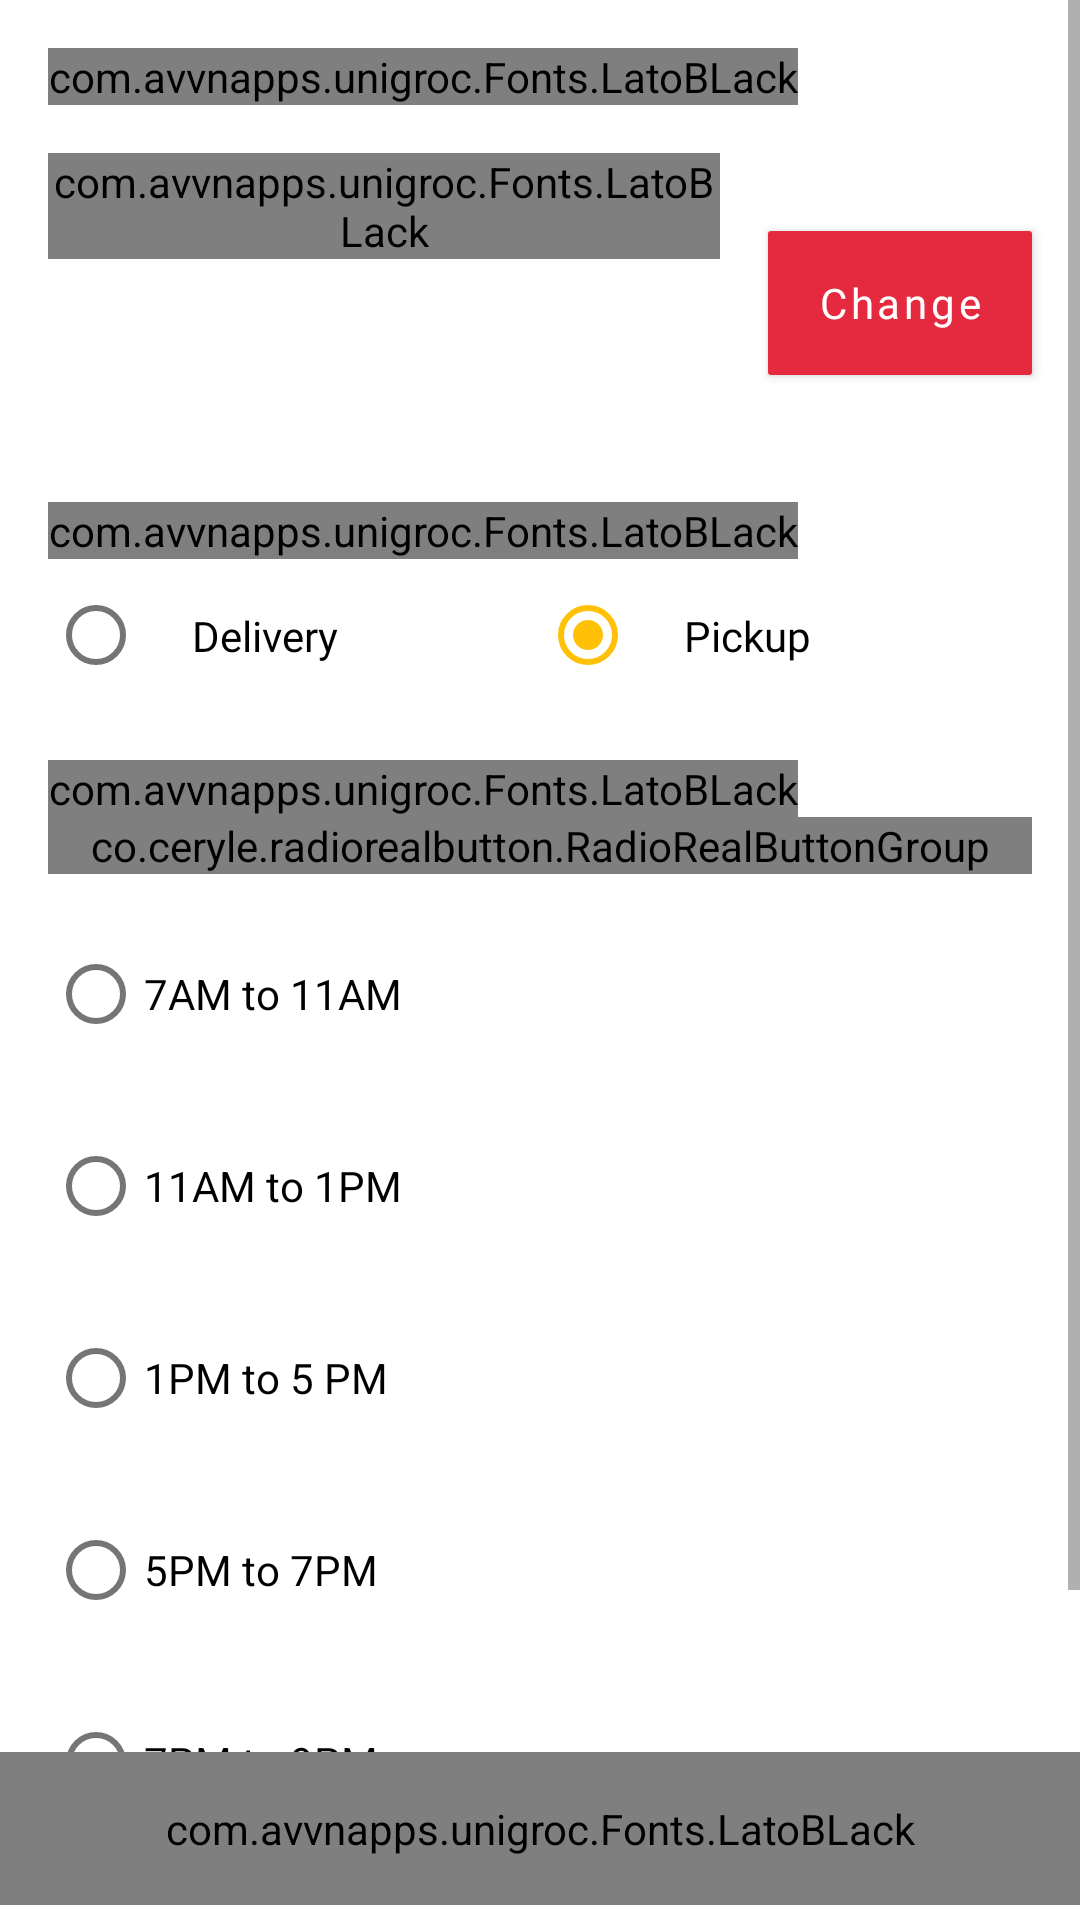

Reconstruct the res/layout file that produces this screen, plus the resources it refers to.
<!-- AndroidManifest.xml: application theme AppTheme -->
<!-- res/layout/activity_delivery_details.xml -->
<?xml version="1.0" encoding="utf-8"?>
<RelativeLayout xmlns:android="http://schemas.android.com/apk/res/android"
        xmlns:app="http://schemas.android.com/apk/res-auto"
        xmlns:tools="http://schemas.android.com/tools"
        android:layout_width="match_parent"
        android:layout_height="match_parent"
        android:background="@color/color_white"
        tools:context=".ui.generate_cart.DeliveryDetailsActivity">

    <ScrollView
            android:layout_width="match_parent"
            android:layout_height="match_parent"
            android:layout_above="@id/delivery_details_continue_ll">

        <LinearLayout
                android:layout_width="match_parent"
                android:layout_height="wrap_content"
                android:orientation="vertical">


            <com.avvnapps.unigroc.Fonts.LatoBLack
                    android:layout_width="wrap_content"
                    android:layout_height="wrap_content"
                    android:layout_margin="16dp"
                    android:text="Deliver To"
                    android:textSize="18sp"
                    android:textStyle="bold" />

            <RelativeLayout
                    android:layout_width="match_parent"
                    android:layout_height="wrap_content"
                    android:layout_marginLeft="16dp"
                    android:layout_marginBottom="16dp">

                <Button
                        android:id="@+id/delivery_details_change_address_btn"
                        android:layout_width="wrap_content"
                        android:layout_height="wrap_content"
                        android:layout_alignParentRight="true"
                        android:layout_centerVertical="true"
                        android:fontFamily="@font/bold"
                        android:layout_margin="16dp"
                        android:background="@drawable/add_to_cart_btn_background"
                        android:text="Change"
                        android:textColor="@color/color_white" />

                <LinearLayout
                        android:layout_width="match_parent"
                        android:layout_height="wrap_content"
                        android:layout_toLeftOf="@id/delivery_details_change_address_btn"
                        android:orientation="vertical">

                    <com.avvnapps.unigroc.Fonts.LatoBLack
                            android:id="@+id/delivery_details_address_name_tv"
                            android:layout_width="wrap_content"
                            android:layout_height="wrap_content"
                            android:text="Home"
                            android:textSize="16sp"
                            android:textStyle="bold" />

                    <TextView
                            android:id="@+id/delivery_details_address_one_tv"
                            android:layout_width="wrap_content"
                            android:layout_height="wrap_content" />

                    <TextView
                            android:id="@+id/delivery_details_address_two_tv"
                            android:layout_width="wrap_content"
                            android:layout_height="wrap_content" />

                    <TextView
                            android:id="@+id/delivery_details_landmark_tv"
                            android:layout_width="wrap_content"
                            android:layout_height="wrap_content"
                            android:layout_marginTop="8dp" />
                </LinearLayout>

            </RelativeLayout>

            <com.avvnapps.unigroc.Fonts.LatoBLack
                    android:layout_width="wrap_content"
                    android:layout_height="wrap_content"
                    android:layout_marginLeft="16dp"
                    android:text="Select"
                    android:textSize="18sp"
                    android:textStyle="bold" />

            <RadioGroup
                    android:id="@+id/delivery_details_type_radiogroup"
                    android:layout_width="match_parent"
                    android:layout_height="wrap_content"
                    android:layout_marginLeft="16dp"
                    android:layout_marginRight="16dp"
                    android:checkedButton="@+id/delivery_details_pickup_rb"
                    android:orientation="horizontal">

                <RadioButton
                        android:id="@+id/delivery_details_delivery_rb"
                        android:layout_width="0dp"
                        android:layout_height="wrap_content"
                        android:layout_weight="1"
                        android:fontFamily="@font/bold"
                        android:padding="16dp"
                        android:text="Delivery" />

                <RadioButton
                        android:id="@+id/delivery_details_pickup_rb"
                        android:layout_width="0dp"
                        android:layout_height="wrap_content"
                        android:layout_weight="1"
                        android:fontFamily="@font/bold"

                        android:padding="16dp"
                        android:text="Pickup" />
            </RadioGroup>

            <com.avvnapps.unigroc.Fonts.LatoBLack
                    android:layout_width="wrap_content"
                    android:layout_height="wrap_content"
                    android:layout_marginLeft="16dp"
                    android:layout_marginTop="16dp"
                    android:text="Choose Slot"
                    android:textSize="18sp"
                    android:textStyle="bold" />

            <co.ceryle.radiorealbutton.RadioRealButtonGroup
                    android:id="@+id/delivery_details_day_radiogroup"
                    android:layout_width="match_parent"
                    android:layout_height="wrap_content"
                    android:layout_marginLeft="16dp"
                    android:layout_marginRight="16dp"
                    app:rrbg_animateDrawables_enter="overshoot"
                    app:rrbg_animateTexts_enter="overshoot"
                    app:rrbg_dividerColor="@color/black"
                    app:rrbg_dividerSize="1dp"
                    app:rrbg_radius="1dp"
                    app:rrbg_selectorColor="@color/primaryColor"
                    app:rrbg_selectorSize="6dp">

                <co.ceryle.radiorealbutton.RadioRealButton
                        android:id="@+id/delivery_details_today_rb"
                        android:layout_width="wrap_content"
                        android:layout_height="wrap_content"
                        app:rrb_checked="true"
                        app:rrb_ripple="true"
                        app:rrb_rippleColor="@color/black"
                        app:rrb_text="Today"
                        app:rrb_textColor="@color/black" />

                <co.ceryle.radiorealbutton.RadioRealButton
                        android:id="@+id/delivery_details_tomorrow_rb"
                        android:layout_width="wrap_content"
                        android:layout_height="wrap_content"
                        app:rrb_ripple="true"
                        app:rrb_rippleColor="@color/black"
                        app:rrb_text="Tommorow"
                        app:rrb_textColor="@color/black" />

            </co.ceryle.radiorealbutton.RadioRealButtonGroup>

            <RadioGroup
                    android:id="@+id/delivery_details_time_radiogroup"
                    android:layout_width="match_parent"
                    android:layout_height="wrap_content"
                    android:layout_margin="16dp"
                    android:orientation="vertical">

                <RadioButton
                        android:id="@+id/delivery_details_7_11_rb"
                        android:layout_width="match_parent"
                        android:layout_height="wrap_content"
                        android:layout_marginBottom="16dp"
                        android:text="7AM to 11AM" />

                <RadioButton
                        android:id="@+id/delivery_details_11_1_rb"
                        android:layout_width="match_parent"
                        android:layout_height="wrap_content"
                        android:layout_marginBottom="16dp"
                        android:text="11AM to 1PM" />

                <RadioButton
                        android:id="@+id/delivery_details_1_5_rb"
                        android:layout_width="match_parent"
                        android:layout_height="wrap_content"
                        android:layout_marginBottom="16dp"
                        android:text="1PM to 5 PM" />

                <RadioButton
                        android:id="@+id/delivery_details_5_7_rb"
                        android:layout_width="match_parent"
                        android:layout_height="wrap_content"
                        android:layout_marginBottom="16dp"
                        android:text="5PM to 7PM" />

                <RadioButton
                        android:id="@+id/delivery_details_7_9_rb"
                        android:layout_width="match_parent"
                        android:layout_height="wrap_content"
                        android:layout_marginBottom="16dp"
                        android:text="7PM to 9PM" />
            </RadioGroup>

            <TextView
                    android:id="@+id/delivery_details_no_slots_available_hint_tv"
                    android:layout_width="match_parent"
                    android:layout_height="wrap_content"
                    android:layout_margin="16dp"
                    android:text="@string/hint_no_slots_available"
                    android:textAlignment="center"
                    android:textSize="16dp"
                    android:visibility="gone" />

        </LinearLayout>
    </ScrollView>

    <LinearLayout
            android:id="@+id/delivery_details_continue_ll"
            android:layout_width="match_parent"
            android:layout_height="?attr/actionBarSize"
            android:layout_alignParentBottom="true"
            android:focusable="true">

        <com.avvnapps.unigroc.Fonts.LatoBLack
                android:id="@+id/continueBtn"
                android:layout_width="match_parent"
                android:layout_height="wrap_content"
                android:background="@drawable/background_primary_color_ripple"
                android:paddingTop="16dp"
                android:paddingBottom="16dp"
                android:text="Continue"
                android:textAlignment="center"
                android:textColor="@color/color_white"
                android:textSize="18sp"
                android:textStyle="bold" />
    </LinearLayout>


</RelativeLayout>
<!-- resources referenced by this layout -->
<resources>
  <color name="black">#000</color>
  <color name="color_white">#fff</color>
  <color name="primaryColor">#E5293E</color>
  <!-- drawable add_to_cart_btn_background (drawable) -->
  <?xml version="1.0" encoding="utf-8"?>
  <ripple xmlns:android="http://schemas.android.com/apk/res/android"
  
          android:color="#fff">
      <item android:id="@+id/mask">
          <shape android:shape="rectangle">
              <solid android:color="@color/md_red_A200"/>
              <corners android:radius="1dp"/>
          </shape>
      </item>
  
  </ripple>
  <!-- drawable background_primary_color_ripple (drawable) -->
  <?xml version="1.0" encoding="utf-8"?>
  <selector xmlns:android="http://schemas.android.com/apk/res/android">
  
  
      <item android:state_focused="false" android:state_pressed="true">
          <shape>
              <solid android:color="@color/primaryDarkColor" />
              <stroke android:width="2dp" android:color="#fff" />
              <corners android:radius="4dp" />
          </shape>
      </item>
  
  
      <item android:state_focused="false" android:state_pressed="false">
          <shape>
              <solid android:color="@color/colorPrimary" />
              <stroke android:width="2dp" android:color="#fff" />
              <corners android:radius="4dp" />
          </shape>
      </item>
  
      <item android:state_enabled="true">
          <shape>
              <padding android:bottom="10dp" android:left="10dp" android:right="10dp" android:top="10dp" />
          </shape>
      </item>
  
  </selector>
  <string name="hint_no_slots_available">Sorry, no slots available today. \nPlease select another day.</string>
  <style name="AppTheme" parent="Theme.MaterialComponents.Light.DarkActionBar">
          
          <item name="colorPrimary">@color/colorPrimary</item>
          <item name="colorPrimaryDark">@color/colorPrimaryDark</item>
          <item name="colorAccent">@color/colorAccent</item>
          <item name="colorSecondary">@color/secondaryColor</item>
          <item name="materialButtonStyle">@style/AppButton</item>
          <item name="textInputStyle">@style/AppTextField</item>
          <item name="android:textColorLink">@color/colorPrimaryDark</item>
          
          <item name="android:windowActivityTransitions">true</item>
  
      </style>
  <color name="md_red_A200">#FF5252</color>
  <color name="primaryDarkColor">#e52932</color>
  <color name="colorPrimary">#E5293E</color>
  <color name="colorPrimaryDark">#e52932</color>
  <color name="colorAccent">#FFC107</color>
  <color name="secondaryColor">#FFC107</color>
  <style name="AppButton" parent="Widget.MaterialComponents.Button">
          <item name="backgroundTint">@color/primaryColor</item>
          <item name="android:textColor">@color/colorWhite</item>
          <item name="fontFamily">@font/bold</item>
          <item name="shapeAppearanceOverlay">@style/MyShapeAppearance</item>
          <item name="android:textAllCaps">false</item>
      </style>
  <style name="AppTextField" parent="Widget.MaterialComponents.TextInputLayout.OutlinedBox">
          <item name="boxStrokeColor">@color/colorPrimaryDark</item>
          <item name="boxStrokeWidth">2dp</item>
          <item name="boxStrokeWidthFocused">2dp</item>
          <item name="boxCornerRadiusBottomEnd">4dp</item>
          <item name="boxCornerRadiusBottomStart">4dp</item>
          <item name="boxCornerRadiusTopStart">4dp</item>
          <item name="boxCornerRadiusTopEnd">4dp</item>
      </style>
  <style name="MyShapeAppearance">
          <item name="cornerFamily">rounded</item>
          <item name="cornerSize">4dp</item>
      </style>
</resources>
